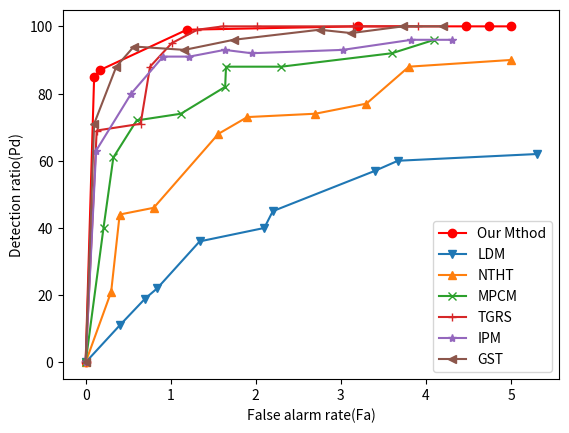

This figure's Python source:
from matplotlib import pyplot as plt

x1 = [0, 0.1, 0.17, 1.19, 3.2, 4.47, 4.74, 5]
y1 = [0, 85, 87, 99, 100, 100, 100, 100]
plt.plot(x1, y1, color='r', marker='o', label='Our Mthod')

x2 = [0, 0.4, 0.7, 0.84, 1.34, 2.1, 2.2, 3.4, 3.67, 5.3]
y2 = [0, 11, 19, 22, 36, 40, 45, 57, 60, 62]
plt.plot(x2, y2, marker='v', label='LDM')

x3 = [0, 0.3, 0.4, 0.8, 1.56, 1.9, 2.7, 3.3, 3.8, 5]
y3 = [0, 21, 44, 46, 68, 73, 74, 77, 88, 90]
plt.plot(x3, y3, marker='^', label='NTHT')

x4 = [0, 0.21, 0.326, 0.6, 1.12, 1.64, 1.65, 2.3, 3.6, 4.1]
y4 = [0, 40, 61, 72, 74, 82, 88, 88, 92, 96]
plt.plot(x4, y4, marker='x', label='MPCM')

x4 = [0, 0.13, 0.646, 0.757, 1.012, 1.314, 1.615, 2.012, 3.143, 3.901]
y4 = [0, 69, 71, 88, 95, 99, 100, 100, 100, 100]
plt.plot(x4, y4, marker='+', label='TGRS')

x4 = [0, 0.123, 0.536, 0.91, 1.22, 1.634, 1.95, 3.022, 3.83, 4.31]
y4 = [0, 63, 80, 91, 91, 93, 92, 93, 96, 96]
plt.plot(x4, y4, marker='*', label='IPM')

x4 = [0, 0.1, 0.36, 0.567, 1.162, 1.74, 2.75, 3.12, 3.73, 4.2]
y4 = [0, 71, 88, 94, 93, 96, 99, 98, 100, 100]
plt.plot(x4, y4, marker='<', label='GST')




plt.xlabel('False alarm rate(Fa)')
plt.ylabel('Detection ratio(Pd)')

plt.legend()
plt.show()
